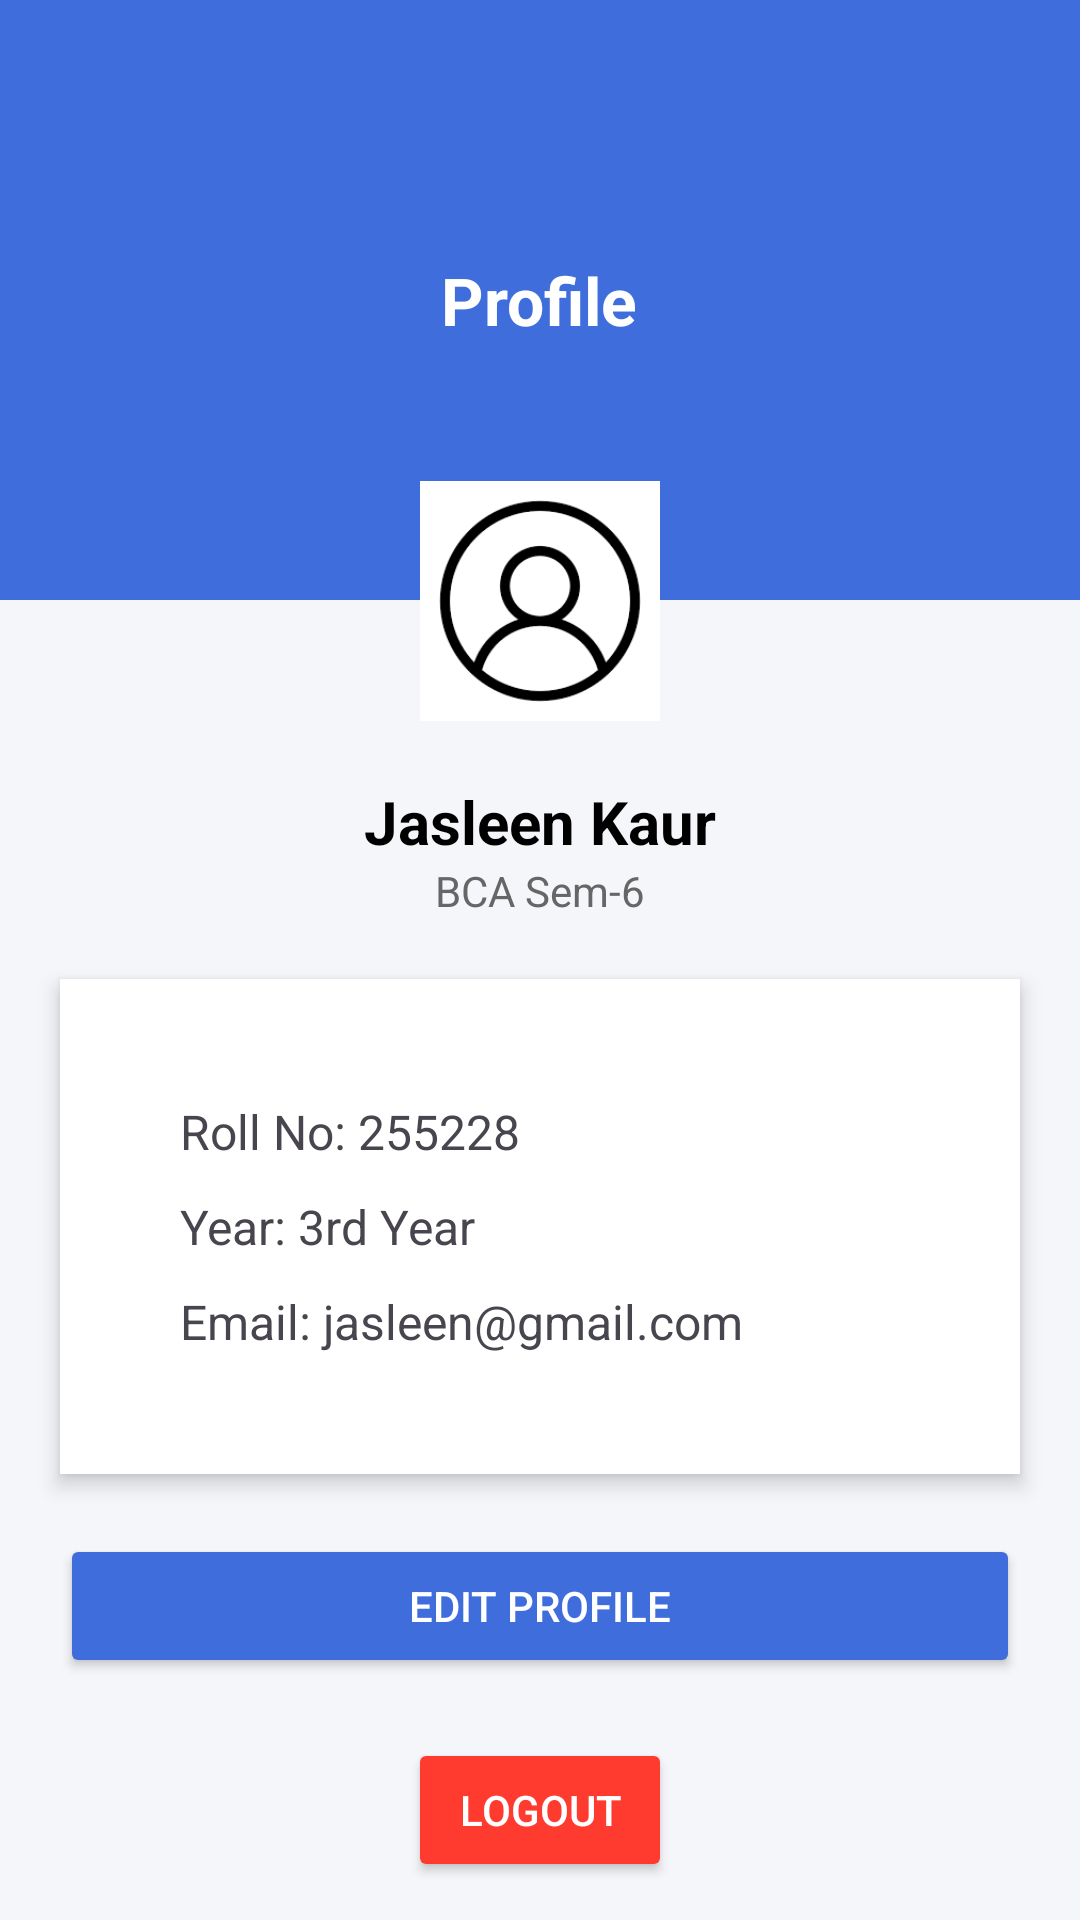

This screen was rendered from an Android layout file. Write that file and the resources it references.
<!-- AndroidManifest.xml: application theme Theme.CollegeServices -->
<!-- res/layout/fragment_profile.xml -->
<?xml version="1.0" encoding="utf-8"?>
<androidx.constraintlayout.widget.ConstraintLayout
    xmlns:android="http://schemas.android.com/apk/res/android"
    xmlns:app="http://schemas.android.com/apk/res-auto"
    android:id="@+id/container"
    android:layout_width="match_parent"
    android:layout_height="match_parent"
    android:background="#F5F6FA">

    
    <LinearLayout
        android:id="@+id/header"
        android:layout_width="0dp"
        android:layout_height="200dp"
        android:orientation="vertical"
        android:gravity="center"
        android:background="#3F6EDC"
        app:layout_constraintTop_toTopOf="parent"
        app:layout_constraintStart_toStartOf="parent"
        app:layout_constraintEnd_toEndOf="parent">

        <TextView
            android:text="Profile"
            android:textSize="22sp"
            android:textStyle="bold"
            android:textColor="#FFFFFF"
            android:layout_width="wrap_content"
            android:layout_height="wrap_content"/>
    </LinearLayout>

    
    <ImageView
        android:id="@+id/profileImg"
        android:layout_width="100dp"
        android:layout_height="100dp"
        android:src="@drawable/ic_profile"
        android:padding="10dp"
        app:layout_constraintTop_toBottomOf="@id/header"
        app:layout_constraintStart_toStartOf="parent"
        app:layout_constraintEnd_toEndOf="parent"
        android:layout_marginTop="-50dp"/>

    
    <TextView
        android:id="@+id/name"
        android:text="Jasleen Kaur"
        android:textSize="20sp"
        android:textStyle="bold"
        android:textColor="#000000"
        android:layout_marginTop="10dp"
        app:layout_constraintTop_toBottomOf="@id/profileImg"
        app:layout_constraintStart_toStartOf="parent"
        app:layout_constraintEnd_toEndOf="parent"
        android:layout_width="wrap_content"
        android:layout_height="wrap_content"/>

    
    <TextView
        android:id="@+id/course"
        android:text="BCA Sem-6"
        android:textSize="14sp"
        android:textColor="#666666"
        app:layout_constraintTop_toBottomOf="@id/name"
        app:layout_constraintStart_toStartOf="parent"
        app:layout_constraintEnd_toEndOf="parent"
        android:layout_width="wrap_content"
        android:layout_height="wrap_content"/>

    
    <LinearLayout
        android:id="@+id/detailsCard"
        android:layout_width="0dp"
        android:layout_height="wrap_content"
        android:orientation="vertical"
        android:background="#FFFFFF"
        android:padding="40dp"
        android:elevation="4dp"
        android:layout_margin="20dp"
        app:layout_constraintTop_toBottomOf="@id/course"
        app:layout_constraintStart_toStartOf="parent"
        app:layout_constraintEnd_toEndOf="parent">

        <TextView
            android:id="@+id/rollNo"
            android:text="Roll No: 255228"
            android:textSize="16sp"
            android:layout_marginBottom="10dp"
            android:layout_width="wrap_content"
            android:layout_height="wrap_content"/>

        <TextView
            android:id="@+id/year"
            android:text="Year: 3rd Year"
            android:textSize="16sp"
            android:layout_marginBottom="10dp"
            android:layout_width="wrap_content"
            android:layout_height="wrap_content"/>

        <TextView
            android:id="@+id/email"
            android:text="Email: jasleen@gmail.com"
            android:textSize="16sp"
            android:layout_width="wrap_content"
            android:layout_height="wrap_content"/>
    </LinearLayout>

    
    <Button
        android:id="@+id/editBtn"
        android:layout_width="0dp"
        android:layout_height="wrap_content"
        android:text="Edit Profile"
        android:textColor="#FFFFFF"
        android:backgroundTint="#3F6EDC"
        android:layout_margin="20dp"
        app:layout_constraintTop_toBottomOf="@id/detailsCard"
        app:layout_constraintStart_toStartOf="parent"
        app:layout_constraintEnd_toEndOf="parent"/>

    <Button
        android:id="@+id/btnLogout"
        android:layout_width="wrap_content"
        android:layout_height="wrap_content"
        android:text="Logout"
        android:layout_marginTop="20dp"
        android:backgroundTint="#FF3B30"
        android:textColor="@android:color/white"
        app:layout_constraintTop_toBottomOf="@id/editBtn"
        app:layout_constraintStart_toStartOf="parent"
        app:layout_constraintEnd_toEndOf="parent"/>
</androidx.constraintlayout.widget.ConstraintLayout>
<!-- resources referenced by this layout -->
<resources>
  <!-- drawable ic_profile: png bitmap (drawable, 5751 bytes) -->
  <style name="Theme.CollegeServices" parent="Base.Theme.CollegeServices" />
  <style name="Base.Theme.CollegeServices" parent="Theme.Material3.DayNight.NoActionBar">
          
          
      </style>
</resources>
